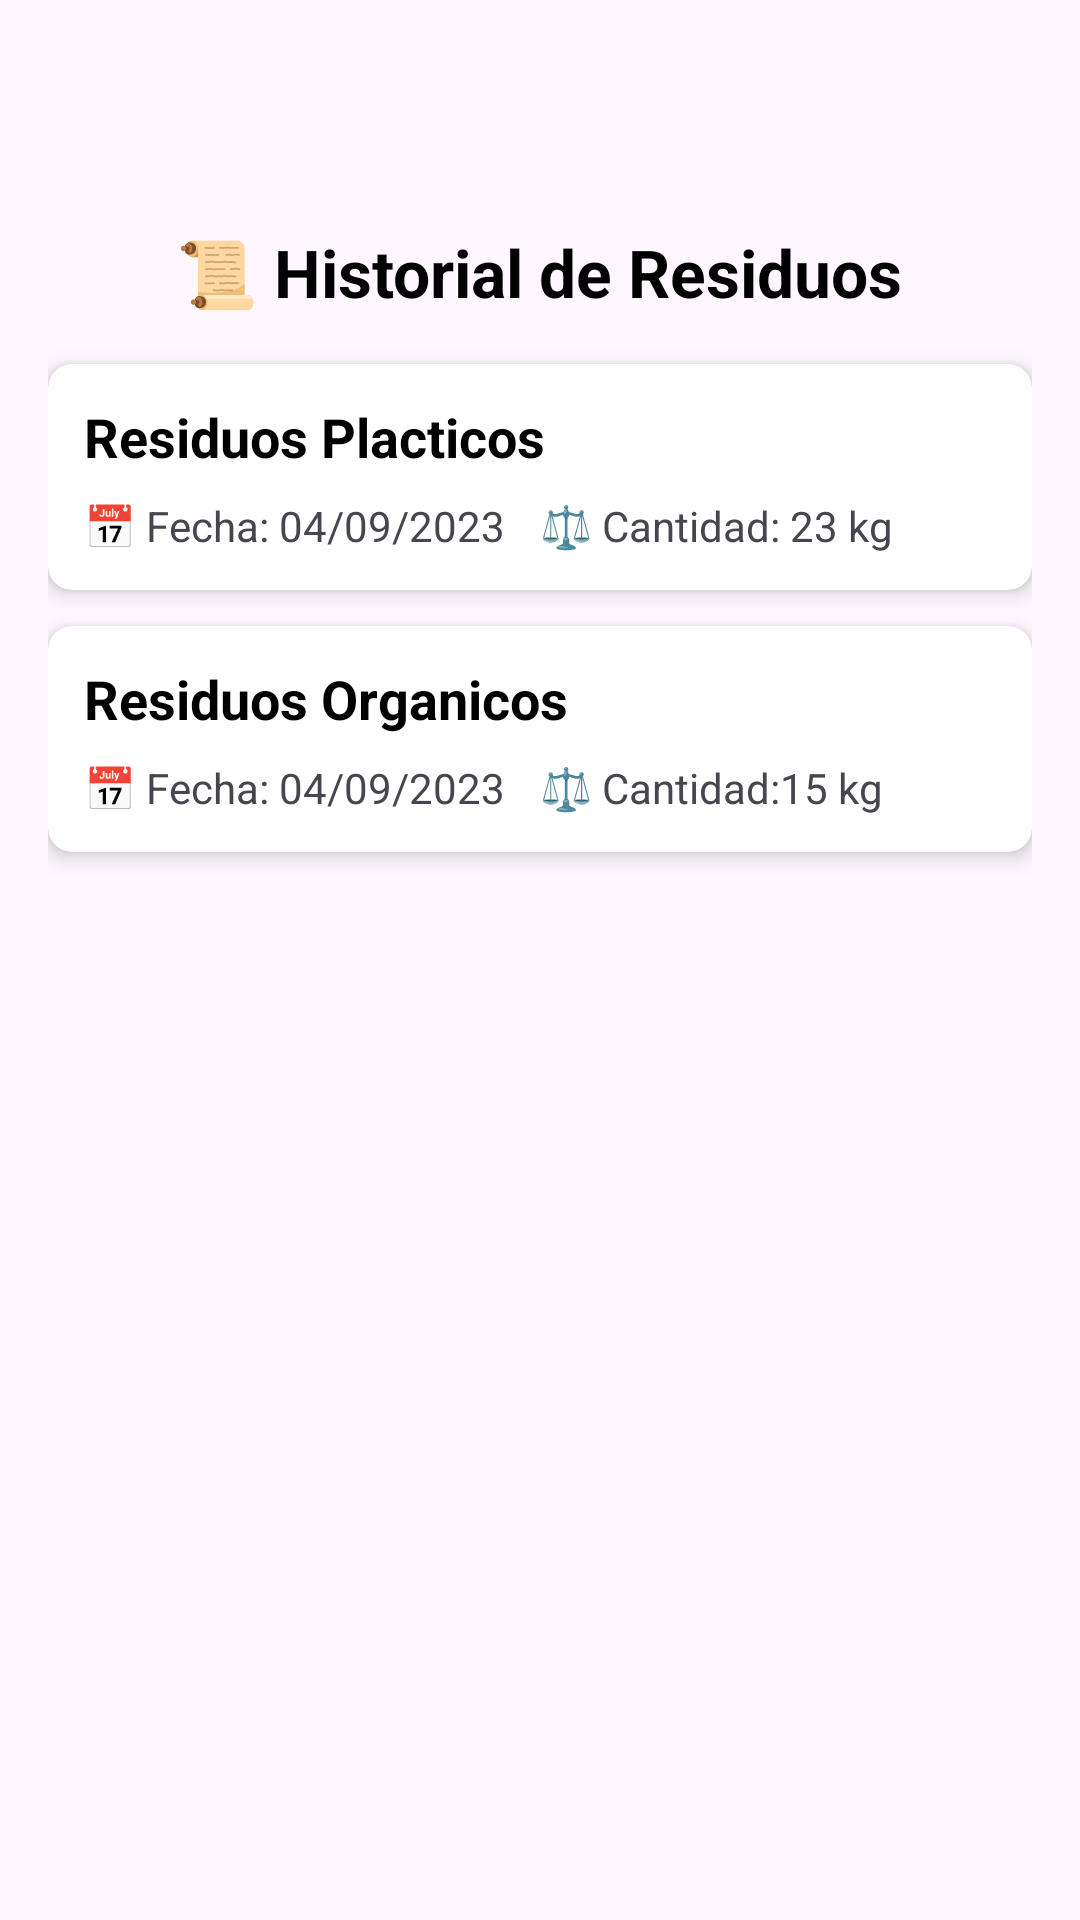

Android layout source for this screen:
<!-- AndroidManifest.xml: application theme Theme.ECOLIM_APP -->
<!-- res/layout/recordform.xml -->
<?xml version="1.0" encoding="utf-8"?>
<ScrollView xmlns:android="http://schemas.android.com/apk/res/android"
    xmlns:app="http://schemas.android.com/apk/res-auto"
    android:layout_width="match_parent"
    android:layout_height="match_parent"
    android:padding="16dp">

    <LinearLayout
        android:layout_width="match_parent"
        android:layout_height="wrap_content"
        android:orientation="vertical">

        
        <TextView
            android:id="@+id/tvTituloHistorial"
            android:layout_width="wrap_content"
            android:layout_height="wrap_content"
            android:layout_gravity="center_horizontal"
            android:layout_marginBottom="16dp"
            android:text="📜 Historial de Residuos"
            android:textSize="22sp"
            android:textStyle="bold"
            android:textColor="@android:color/black"
            android:layout_marginTop="60dp"
            />

        
        <androidx.cardview.widget.CardView
            android:layout_width="match_parent"
            android:layout_height="wrap_content"
            app:cardElevation="4dp"
            app:cardCornerRadius="8dp"
            android:layout_marginBottom="12dp">

            <LinearLayout
                android:layout_width="match_parent"
                android:layout_height="wrap_content"
                android:orientation="vertical"
                android:padding="12dp">

                <TextView
                    android:layout_width="wrap_content"
                    android:layout_height="wrap_content"
                    android:text="Residuos Placticos"
                    android:textSize="18sp"
                    android:textStyle="bold"
                    android:textColor="@android:color/black" />

                <LinearLayout
                    android:layout_width="match_parent"
                    android:layout_height="wrap_content"
                    android:orientation="horizontal"
                    android:layout_marginTop="8dp">

                    <TextView
                        android:layout_width="0dp"
                        android:layout_height="wrap_content"
                        android:layout_weight="1"
                        android:text="📅 Fecha: 04/09/2023" />

                    <TextView
                        android:layout_width="0dp"
                        android:layout_height="wrap_content"
                        android:layout_weight="1"
                        android:text="⚖️ Cantidad: 23 kg" />
                </LinearLayout>
            </LinearLayout>
        </androidx.cardview.widget.CardView>

        
        <androidx.cardview.widget.CardView
            android:layout_width="match_parent"
            android:layout_height="wrap_content"
            app:cardElevation="4dp"
            app:cardCornerRadius="8dp"
            android:layout_marginBottom="12dp">

            <LinearLayout
                android:layout_width="match_parent"
                android:layout_height="wrap_content"
                android:orientation="vertical"
                android:padding="12dp">

                <TextView
                    android:layout_width="wrap_content"
                    android:layout_height="wrap_content"
                    android:text="Residuos Organicos"
                    android:textSize="18sp"
                    android:textStyle="bold"
                    android:textColor="@android:color/black" />

                <LinearLayout
                    android:layout_width="match_parent"
                    android:layout_height="wrap_content"
                    android:orientation="horizontal"
                    android:layout_marginTop="8dp">

                    <TextView
                        android:layout_width="0dp"
                        android:layout_height="wrap_content"
                        android:layout_weight="1"
                        android:text="📅 Fecha: 04/09/2023" />

                    <TextView
                        android:layout_width="0dp"
                        android:layout_height="wrap_content"
                        android:layout_weight="1"
                        android:text="⚖️ Cantidad:15 kg" />
                </LinearLayout>
            </LinearLayout>
        </androidx.cardview.widget.CardView>

    </LinearLayout>
</ScrollView>
<!-- resources referenced by this layout -->
<resources>
  <style name="Theme.ECOLIM_APP" parent="Base.Theme.ECOLIM_APP" />
  <style name="Base.Theme.ECOLIM_APP" parent="Theme.Material3.DayNight.NoActionBar">
          
          
      </style>
</resources>
